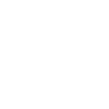
t = 0.00 s
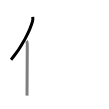
t = 1.50 s
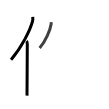
t = 2.75 s
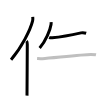
t = 4.25 s
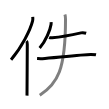
t = 5.50 s
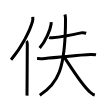
t = 7.00 s

The animated SVG that drew these frames (rendered in a browser with its animation timeline set to each time). Animation: 7 SMIL elements (animate=7); one cycle of 7.00 s.

<svg width="109px" height="109px" viewBox="0 0 px 109px" xmlns="http://www.w3.org/2000/svg" xmlns:xlink="http://www.w3.org/1999/xlink" xml:space="preserve" version="1.1"  baseProfile="full">
<path d="M32.74,16.89c0.13,1.16,0.24,2.62-0.12,4.05c-2.26,9.04-11.02,26.52-21.56,38.77" style="fill:none;stroke:black;stroke-width:3;opacity:0">
  <animate attributeType="CSS" attributeName="opacity" from="0" to="1" begin="0s" dur="1s" repeatCount="0" fill="freeze" />
</path>
<path d="M26.53,41c0.59,0.61,0.76,1.97,0.76,3.23c0,13.02-0.29,42.65-0.29,51.4" style="fill:none;stroke:black;stroke-width:3;opacity:0">
  <animate attributeType="CSS" attributeName="opacity" from="0" to="1" begin="1s" dur="1s" repeatCount="0" fill="freeze" />
</path>
<path d="M51.11,22.08c0.03,0.61,0.07,1.57-0.06,2.45c-0.78,5.16-5.27,16.49-11.41,23.42" style="fill:none;stroke:black;stroke-width:3;opacity:0">
  <animate attributeType="CSS" attributeName="opacity" from="0" to="1" begin="2s" dur="1s" repeatCount="0" fill="freeze" />
</path>
<path d="M49.16,37.41c0.79,0.39,2.21,0.47,3.01,0.39c10.86-1.1,21.33-3.29,28.85-4.96c1.28-0.28,4.49,0.18,5.14,0.38" style="fill:none;stroke:black;stroke-width:3;opacity:0">
  <animate attributeType="CSS" attributeName="opacity" from="0" to="1" begin="3s" dur="1s" repeatCount="0" fill="freeze" />
</path>
<path d="M37.07,58.43c1.99,0.13,4.57,0.32,5.36,0.27c9.98-0.69,41.46-4.25,48.48-4.15c1.3,0.02,4.45,0.13,5.1,0.26" style="fill:none;stroke:black;stroke-width:3;opacity:0">
  <animate attributeType="CSS" attributeName="opacity" from="0" to="1" begin="4s" dur="1s" repeatCount="0" fill="freeze" />
</path>
<path d="M64.9,14.5c0.44,1.23,0.62,2.38,0.62,4.78c0,50.77-8.01,64.72-25.76,75.97" style="fill:none;stroke:black;stroke-width:3;opacity:0">
  <animate attributeType="CSS" attributeName="opacity" from="0" to="1" begin="5s" dur="1s" repeatCount="0" fill="freeze" />
</path>
<path d="M63.89,56.59c7.8,11.74,18.38,28.98,26.14,35.44c2.26,1.88,3.79,2.8,4.71,3.03" style="fill:none;stroke:black;stroke-width:3;opacity:0">
  <animate attributeType="CSS" attributeName="opacity" from="0" to="1" begin="6s" dur="1s" repeatCount="0" fill="freeze" />
</path>
</svg>
